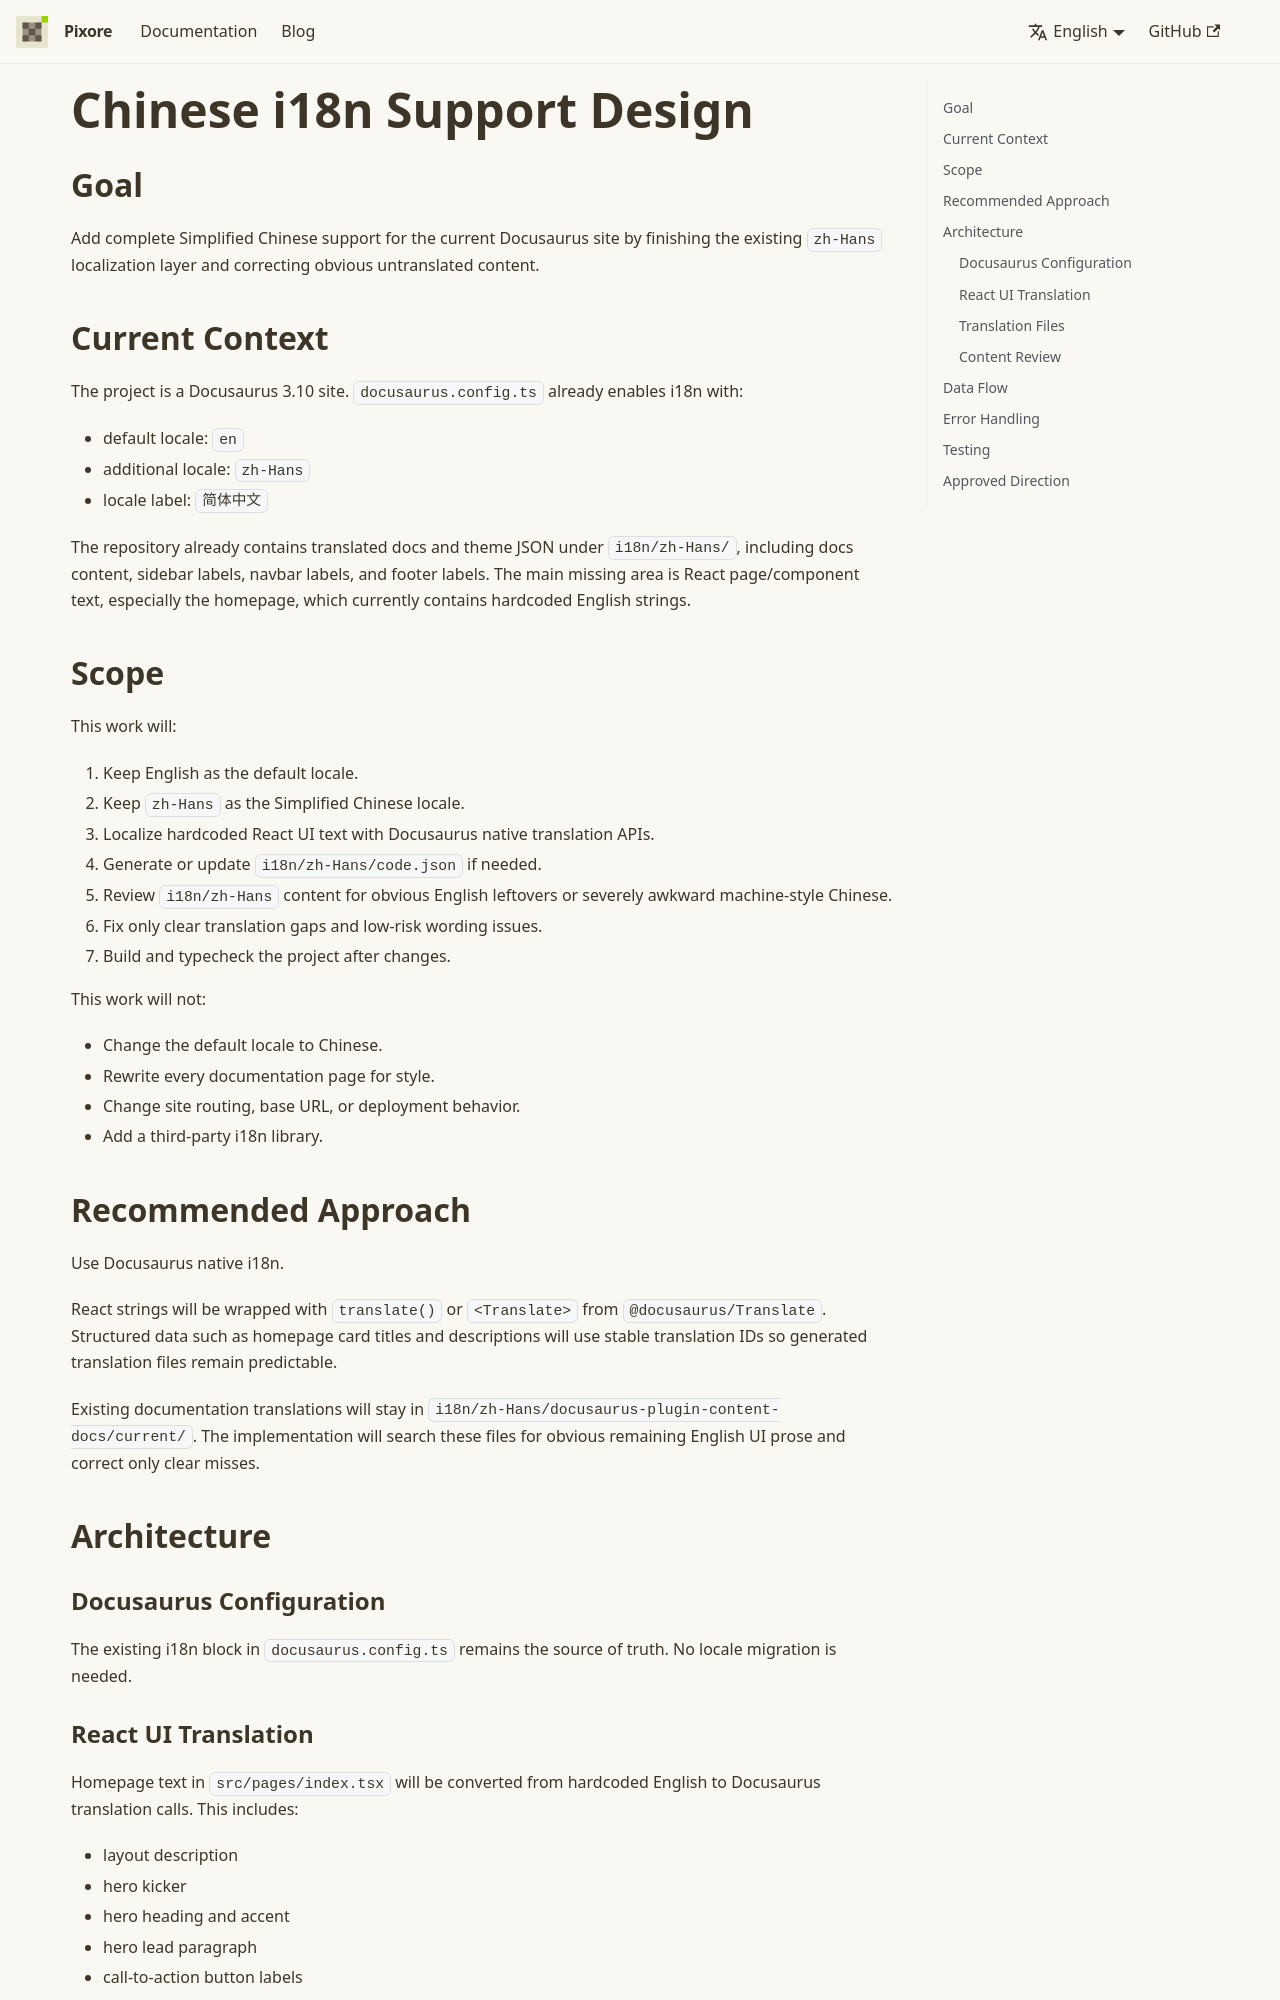

repository: pokipoi/pixore-wiki · page: docs/superpowers/specs/2026-06-18-chinese-i18n-support-design/index.html · generator: docusaurus

# Chinese i18n Support Design

## Goal

Add complete Simplified Chinese support for the current Docusaurus site by finishing the existing `zh-Hans` localization layer and correcting obvious untranslated content.

## Current Context

The project is a Docusaurus 3.10 site. `docusaurus.config.ts` already enables i18n with:

- default locale: `en`
- additional locale: `zh-Hans`
- locale label: `简体中文`

The repository already contains translated docs and theme JSON under `i18n/zh-Hans/`, including docs content, sidebar labels, navbar labels, and footer labels. The main missing area is React page/component text, especially the homepage, which currently contains hardcoded English strings.

## Scope

This work will:

1. Keep English as the default locale.
2. Keep `zh-Hans` as the Simplified Chinese locale.
3. Localize hardcoded React UI text with Docusaurus native translation APIs.
4. Generate or update `i18n/zh-Hans/code.json` if needed.
5. Review `i18n/zh-Hans` content for obvious English leftovers or severely awkward machine-style Chinese.
6. Fix only clear translation gaps and low-risk wording issues.
7. Build and typecheck the project after changes.

This work will not:

- Change the default locale to Chinese.
- Rewrite every documentation page for style.
- Change site routing, base URL, or deployment behavior.
- Add a third-party i18n library.

## Recommended Approach

Use Docusaurus native i18n.

React strings will be wrapped with `translate()` or `<Translate>` from `@docusaurus/Translate`. Structured data such as homepage card titles and descriptions will use stable translation IDs so generated translation files remain predictable.

Existing documentation translations will stay in `i18n/zh-Hans/docusaurus-plugin-content-docs/current/`. The implementation will search these files for obvious remaining English UI prose and correct only clear misses.

## Architecture

### Docusaurus Configuration

The existing i18n block in `docusaurus.config.ts` remains the source of truth. No locale migration is needed.
